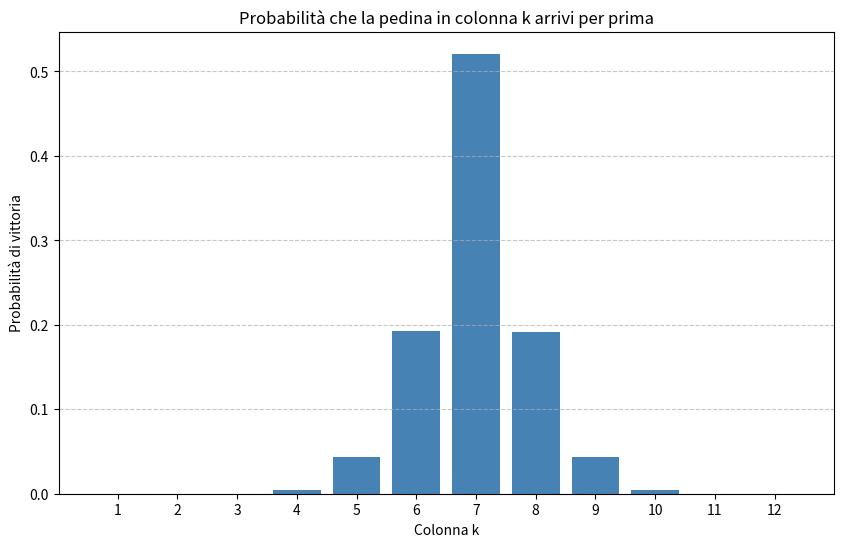
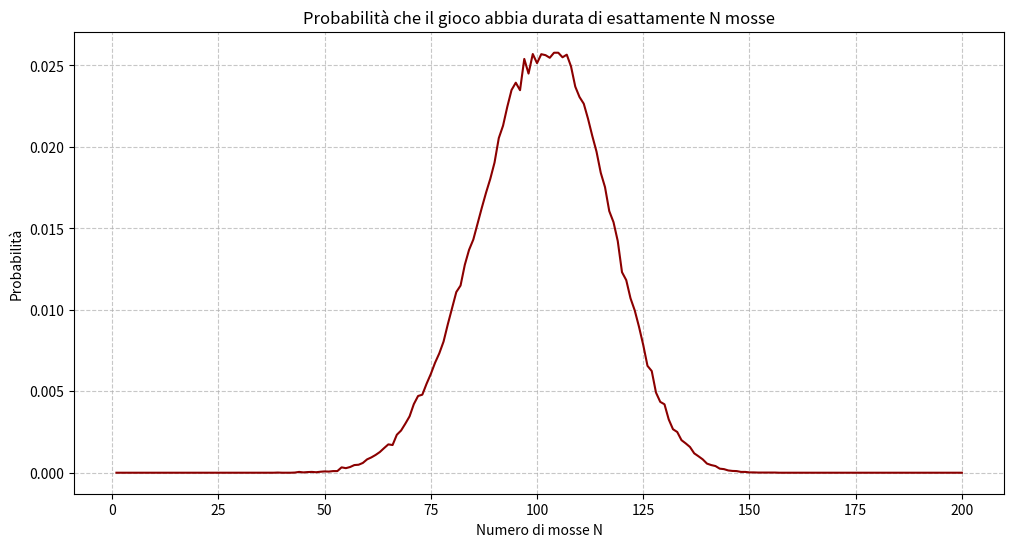

Python code for these plots, in order:
import random
import matplotlib.pyplot as plt
import numpy as np

# Simula una singola partita
def simula_partita():
    pos = [0]*13        # pos[k] = riga attuale colonna k (ignoriamo pos[0])
    mosse = 0
    while True:
        mosse += 1
        # Lancia due dadi
        s = random.randint(1,6) + random.randint(1,6)
        if 1 <= s <= 12:  # Controllo che s sia nel range valido (in realtà sempre vero con due dadi)
            pos[s] += 1  # la pedina in colonna s avanza
            # Controlla se questa colonna ha raggiunto la riga 19 (19 avanzamenti)
            if pos[s] >= 19:
                return s, mosse  # ritorna colonna vincente e numero di mosse

def main():
    # Imposta il seme per la riproducibilità dei risultati
    random.seed(42)
    
    # a)Calcolare la probabilità che la colonna 7 vinca prima della colonna 8
    # => simulazione specifica
    simulazioni_7_vs_8 = 100000
    vittorie_7 = 0
    
    for _ in range(simulazioni_7_vs_8):
        pos = [0] * 13
        while pos[7] < 19 and pos[8] < 19:  # Continua finché né 7 né 8 hanno vinto
            s = random.randint(1, 6) + random.randint(1, 6)
            if 1 <= s <= 12:
                pos[s] += 1
        
        # Se 7 ha vinto (raggiunto o superato riga 19) e 8 non ha vinto
        if pos[7] >= 19 and pos[8] < 19:
            vittorie_7 += 1
    
    prob_7_prima_di_8 = vittorie_7 / simulazioni_7_vs_8
    print(f"\na) P(Colonna 7 vince prima di colonna 8) = {prob_7_prima_di_8:.6f}\n\n")
    
    
    #Altri punti della traccia: ciclo sulle partite
    # Numero di simulazioni
    simulazioni = 100000
    win_count = [0]*13 #ignoriamo la prima colonna
    durate = [] #memorizziamo le durate delle partite
    
    # Esegui tutte le simulazioni
    for _ in range(simulazioni):
        vincitore, N = simula_partita()
        win_count[vincitore] += 1 #aumentiamo il win count della colonna vincente
        durate.append(N)

    # Calcola probabilità di vittoria per colonna k
    prob_vittoria = [win_count[k]/simulazioni for k in range(13)]

    # Calcola P(T=N) per N fino a 200 (conteggio frequenze)
    freq_T = {}
    for N in durate:
        freq_T[N] = freq_T.get(N, 0) + 1
    prob_T = {N: freq_T.get(N, 0)/simulazioni for N in range(1, 201)}

    
    # d) Il gioco ha durata di più di 100 mosse
    prob_più_di_100 = sum(freq_T.get(N, 0) for N in range(101, max(durate) + 1)) / simulazioni
    
    # e) Il gioco ha durata di più di 200 mosse
    prob_più_di_200 = sum(freq_T.get(N, 0) for N in range(201, max(durate) + 1)) / simulazioni
    
    # Calcola la durata media del gioco
    durata_media = sum(durate) / len(durate)
    
    # Stampa i risultati
    print("Risultati basati su", simulazioni, "simulazioni:")
    print("\nProbabilità di vittoria delle colonne k=1..12:")
    for k in range(1, 13):
        print(f"P(Colonna {k} vince) = {prob_vittoria[k]:.6f}")
    
    print(f"\nd) P(durata > 100 mosse) = {prob_più_di_100:.6f}")
    print(f"e) P(durata > 200 mosse) = {prob_più_di_200:.6f}")
    print(f"\nDurata media del gioco: {durata_media:.2f} mosse")
    
    # Grafico della probabilità di vittoria per colonna k
    plt.figure(figsize=(10, 6))
    colonne = list(range(1, 13))
    plt.bar(colonne, prob_vittoria[1:13], color='steelblue')
    plt.xlabel('Colonna k')
    plt.ylabel('Probabilità di vittoria')
    plt.title('Probabilità che la pedina in colonna k arrivi per prima')
    plt.xticks(colonne)
    plt.grid(axis='y', linestyle='--', alpha=0.7)
    plt.savefig('prob_vittoria_colonne.pdf')
    
    # Grafico della probabilità di durata esatta N mosse
    plt.figure(figsize=(12, 6))
    N_values = list(range(1, 201))
    prob_values = [prob_T[N] for N in N_values]
    plt.plot(N_values, prob_values, color='darkred', linewidth=1.5)
    plt.xlabel('Numero di mosse N')
    plt.ylabel('Probabilità')
    plt.title('Probabilità che il gioco abbia durata di esattamente N mosse')
    plt.grid(True, linestyle='--', alpha=0.7)
    plt.savefig('prob_durata_N_mosse.pdf')
    
    
    
if __name__ == "__main__":
    main()